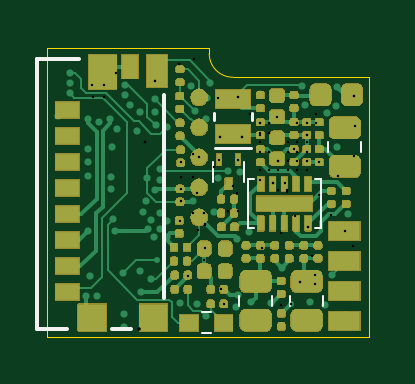
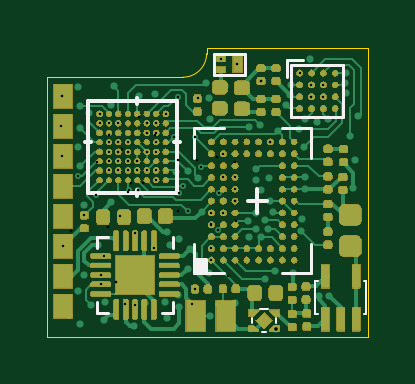
Circuit board: 20 layer files. Board 13.6 x 12.2 mm.
- bottom_copper: Miniscope-v4-Wire-Free-B_Cu.gbr (44196 bytes)
- bottom_mask: Miniscope-v4-Wire-Free-B_Mask.gbr (112367 bytes)
- paste: Miniscope-v4-Wire-Free-B_Paste.gbr (9442 bytes)
- bottom_silk: Miniscope-v4-Wire-Free-B_Silkscreen.gbr (3090 bytes)
- outline: Miniscope-v4-Wire-Free-Edge_Cuts.gbr (952 bytes)
- top_copper: Miniscope-v4-Wire-Free-F_Cu.gbr (28015 bytes)
- top_mask: Miniscope-v4-Wire-Free-F_Mask.gbr (75080 bytes)
- paste: Miniscope-v4-Wire-Free-F_Paste.gbr (6009 bytes)
- top_silk: Miniscope-v4-Wire-Free-F_Silkscreen.gbr (1789 bytes)
- inner_copper: Miniscope-v4-Wire-Free-In1_Cu.gbr (57985 bytes)
- inner_copper: Miniscope-v4-Wire-Free-In2_Cu.gbr (63996 bytes)
- inner_copper: Miniscope-v4-Wire-Free-In3_Cu.gbr (62333 bytes)
- inner_copper: Miniscope-v4-Wire-Free-In4_Cu.gbr (16930 bytes)
- drill: Miniscope-v4-Wire-Free-NPTH.drl (269 bytes)
- drill: Miniscope-v4-Wire-Free-PTH.drl (1957 bytes)
- drill: Miniscope-v4-Wire-Free-front-in1.drl (605 bytes)
- drill: Miniscope-v4-Wire-Free-in1-in2.drl (389 bytes)
- drill: Miniscope-v4-Wire-Free-in3-back.drl (340 bytes)
- drill: Miniscope-v4-Wire-Free-in3-in4.drl (708 bytes)
- drill: Miniscope-v4-Wire-Free-in4-back.drl (1500 bytes)

=== bottom_copper: Miniscope-v4-Wire-Free-B_Cu.gbr (44196 bytes, source omitted) ===
=== bottom_mask: Miniscope-v4-Wire-Free-B_Mask.gbr (112367 bytes, source omitted) ===
=== paste: Miniscope-v4-Wire-Free-B_Paste.gbr (9442 bytes, source omitted) ===
=== bottom_silk: Miniscope-v4-Wire-Free-B_Silkscreen.gbr ===
%TF.GenerationSoftware,KiCad,Pcbnew,8.0.7*%
%TF.CreationDate,2025-01-06T01:22:01-08:00*%
%TF.ProjectId,Miniscope-v4-Wire-Free,4d696e69-7363-46f7-9065-2d76342d5769,rev?*%
%TF.SameCoordinates,Original*%
%TF.FileFunction,Legend,Bot*%
%TF.FilePolarity,Positive*%
%FSLAX46Y46*%
G04 Gerber Fmt 4.6, Leading zero omitted, Abs format (unit mm)*
G04 Created by KiCad (PCBNEW 8.0.7) date 2025-01-06 01:22:01*
%MOMM*%
%LPD*%
G01*
G04 APERTURE LIST*
%ADD10C,0.152400*%
%ADD11C,0.120000*%
%ADD12C,0.150000*%
%ADD13C,0.100000*%
G04 APERTURE END LIST*
D10*
%TO.C,U6*%
X91153040Y-61998302D02*
X91401500Y-61998302D01*
X91274500Y-64141300D02*
X87489900Y-64141300D01*
X89182302Y-60382100D02*
X89182302Y-60128100D01*
X91274500Y-60255100D02*
X91274500Y-64141300D01*
X87611360Y-61998302D02*
X87362900Y-61998302D01*
X89182302Y-64014300D02*
X89182302Y-64268300D01*
X87489900Y-60255100D02*
X91274500Y-60255100D01*
X87489900Y-64141300D02*
X87489900Y-60255100D01*
D11*
%TO.C,U8*%
X86766000Y-67559600D02*
X86766000Y-66324600D01*
X85531000Y-61419600D02*
X86766000Y-61419600D01*
X83061000Y-61419600D02*
X81826000Y-61419600D01*
D12*
X84121000Y-64989600D02*
X84121000Y-63989600D01*
D11*
X83061000Y-67559600D02*
X81826000Y-67559600D01*
X85531000Y-67559600D02*
X86766000Y-67559600D01*
D12*
X83696000Y-64489600D02*
X84496000Y-64489600D01*
D11*
X81826000Y-61419600D02*
X81826000Y-62654600D01*
X86766000Y-61419600D02*
X86766000Y-62654600D01*
X81826000Y-67559600D02*
X81826000Y-66324600D01*
D12*
X86746000Y-67539600D02*
X86296000Y-67539600D01*
X86296000Y-66989600D01*
X86746000Y-66989600D01*
X86746000Y-67539600D01*
G36*
X86746000Y-67539600D02*
G01*
X86296000Y-67539600D01*
X86296000Y-66989600D01*
X86746000Y-66989600D01*
X86746000Y-67539600D01*
G37*
D11*
%TO.C,U4*%
X82659000Y-58723300D02*
X80459000Y-58723300D01*
X82159000Y-58523300D02*
X82859000Y-58523300D01*
X82659000Y-60923300D02*
X82659000Y-58723300D01*
X80459000Y-58723300D02*
X80459000Y-60923300D01*
X82859000Y-58523300D02*
X82859000Y-59223300D01*
X80459000Y-60923300D02*
X82659000Y-60923300D01*
D13*
%TO.C,U9*%
X79488400Y-69285600D02*
X79488400Y-67885600D01*
X81648400Y-67885600D02*
X81538400Y-67885600D01*
X79488400Y-67885600D02*
X79598400Y-67885600D01*
X79598400Y-69285600D02*
X79488400Y-69285600D01*
X81538400Y-69285600D02*
X81648400Y-69285600D01*
X81648400Y-69285600D02*
X81648400Y-67885600D01*
%TO.C,U7*%
X83669600Y-69050800D02*
X83969600Y-69050800D01*
X83319600Y-69650800D02*
X83319600Y-69450800D01*
X84319600Y-69450800D02*
X84319600Y-69650800D01*
X83919600Y-70050800D02*
X83719600Y-70050800D01*
D11*
%TO.C,U1*%
X87670600Y-69231100D02*
X88120600Y-69231100D01*
X90890600Y-69231100D02*
X90440600Y-69231100D01*
X90890600Y-66461100D02*
X90890600Y-66011100D01*
X87670600Y-66461100D02*
X87670600Y-66011100D01*
X87670600Y-68781100D02*
X87670600Y-69231100D01*
X90890600Y-66011100D02*
X90440600Y-66011100D01*
X90890600Y-68781100D02*
X90890600Y-69231100D01*
%TO.C,Q2*%
X84640600Y-59141000D02*
X85940600Y-59141000D01*
X84640600Y-58261000D02*
X84640600Y-59141000D01*
X85940600Y-58261000D02*
X84640600Y-58261000D01*
X85940600Y-59141000D02*
X85940600Y-58261000D01*
%TD*%
M02*

=== outline: Miniscope-v4-Wire-Free-Edge_Cuts.gbr ===
%TF.GenerationSoftware,KiCad,Pcbnew,8.0.7*%
%TF.CreationDate,2025-01-06T01:22:01-08:00*%
%TF.ProjectId,Miniscope-v4-Wire-Free,4d696e69-7363-46f7-9065-2d76342d5769,rev?*%
%TF.SameCoordinates,Original*%
%TF.FileFunction,Profile,NP*%
%FSLAX46Y46*%
G04 Gerber Fmt 4.6, Leading zero omitted, Abs format (unit mm)*
G04 Created by KiCad (PCBNEW 8.0.7) date 2025-01-06 01:22:01*
%MOMM*%
%LPD*%
G01*
G04 APERTURE LIST*
%TA.AperFunction,Profile*%
%ADD10C,0.050000*%
%TD*%
G04 APERTURE END LIST*
D10*
X93000000Y-59250000D02*
X87250000Y-59250000D01*
X93000000Y-70250000D02*
X93000000Y-59250000D01*
X86250000Y-58000000D02*
X85400000Y-58000000D01*
X86250000Y-58000000D02*
X86250000Y-58250000D01*
X93000000Y-59250000D02*
X93000000Y-59250000D01*
X79400000Y-70250000D02*
X93000000Y-70250000D01*
X79400000Y-58000000D02*
X85400000Y-58000000D01*
X87250000Y-59250000D02*
G75*
G02*
X86250000Y-58250000I0J1000000D01*
G01*
X79400000Y-58000000D02*
X79400000Y-70250000D01*
M02*

=== top_copper: Miniscope-v4-Wire-Free-F_Cu.gbr (28015 bytes, source omitted) ===
=== top_mask: Miniscope-v4-Wire-Free-F_Mask.gbr (75080 bytes, source omitted) ===
=== paste: Miniscope-v4-Wire-Free-F_Paste.gbr (6009 bytes, source omitted) ===
=== top_silk: Miniscope-v4-Wire-Free-F_Silkscreen.gbr ===
%TF.GenerationSoftware,KiCad,Pcbnew,8.0.7*%
%TF.CreationDate,2025-01-06T01:22:01-08:00*%
%TF.ProjectId,Miniscope-v4-Wire-Free,4d696e69-7363-46f7-9065-2d76342d5769,rev?*%
%TF.SameCoordinates,Original*%
%TF.FileFunction,Legend,Top*%
%TF.FilePolarity,Positive*%
%FSLAX46Y46*%
G04 Gerber Fmt 4.6, Leading zero omitted, Abs format (unit mm)*
G04 Created by KiCad (PCBNEW 8.0.7) date 2025-01-06 01:22:01*
%MOMM*%
%LPD*%
G01*
G04 APERTURE LIST*
%ADD10C,0.150000*%
%ADD11C,0.100000*%
%ADD12C,0.120000*%
G04 APERTURE END LIST*
D10*
%TO.C,J1*%
X78950000Y-58500000D02*
X78950000Y-69900000D01*
X78950000Y-58500000D02*
X80750000Y-58500000D01*
X84350000Y-60000000D02*
X84350000Y-68600000D01*
X82150000Y-69900000D02*
X82950000Y-69900000D01*
X78950000Y-69900000D02*
X80250000Y-69900000D01*
D11*
%TO.C,L2*%
X91074400Y-68917600D02*
X91074400Y-68507600D01*
X89674400Y-68917600D02*
X89674400Y-68507600D01*
D12*
%TO.C,Y2*%
X86450200Y-61064800D02*
X86450200Y-60764800D01*
X86500200Y-62264800D02*
X88000200Y-62264800D01*
X88050200Y-61064800D02*
X88050200Y-60764800D01*
D11*
%TO.C,L5*%
X91288240Y-62413360D02*
X91288240Y-62003360D01*
X92688240Y-62413360D02*
X92688240Y-62003360D01*
%TO.C,U3*%
X90984600Y-65647800D02*
X90719600Y-65647800D01*
X87884600Y-65647800D02*
X88149600Y-65647800D01*
X88149600Y-63547800D02*
X87884600Y-63547800D01*
X90719600Y-63547800D02*
X90984600Y-63547800D01*
X87884600Y-63547800D02*
X87884600Y-65647800D01*
X90984600Y-63547800D02*
X90984600Y-65647800D01*
%TO.C,Q1*%
X87727400Y-62821600D02*
X87727400Y-63681600D01*
X86417400Y-62821600D02*
X86417400Y-63681600D01*
%TO.C,L1*%
X87515400Y-68917600D02*
X87515400Y-68507600D01*
X88915400Y-68917600D02*
X88915400Y-68507600D01*
%TO.C,D2*%
X86323800Y-70098400D02*
X85933800Y-70098400D01*
X86323800Y-69198400D02*
X85933800Y-69198400D01*
%TD*%
M02*

=== inner_copper: Miniscope-v4-Wire-Free-In1_Cu.gbr (57985 bytes, source omitted) ===
=== inner_copper: Miniscope-v4-Wire-Free-In2_Cu.gbr (63996 bytes, source omitted) ===
=== inner_copper: Miniscope-v4-Wire-Free-In3_Cu.gbr (62333 bytes, source omitted) ===
=== inner_copper: Miniscope-v4-Wire-Free-In4_Cu.gbr (16930 bytes, source omitted) ===
=== drill: Miniscope-v4-Wire-Free-NPTH.drl ===
M48
; DRILL file {KiCad 8.0.7} date 2025-01-06T01:21:54-0800
; FORMAT={-:-/ absolute / metric / decimal}
; #@! TF.CreationDate,2025-01-06T01:21:54-08:00
; #@! TF.GenerationSoftware,Kicad,Pcbnew,8.0.7
; #@! TF.FileFunction,NonPlated,1,6,NPTH
FMAT,2
METRIC
%
G90
G05
M30

=== drill: Miniscope-v4-Wire-Free-PTH.drl ===
M48
; DRILL file {KiCad 8.0.7} date 2025-01-06T01:21:54-0800
; FORMAT={-:-/ absolute / metric / decimal}
; #@! TF.CreationDate,2025-01-06T01:21:54-08:00
; #@! TF.GenerationSoftware,Kicad,Pcbnew,8.0.7
; #@! TF.FileFunction,Plated,1,6,PTH
FMAT,2
METRIC
; #@! TA.AperFunction,Plated,PTH,ViaDrill
T1C0.102
; #@! TA.AperFunction,Plated,PTH,ViaDrill
T2C0.152
%
G90
G05
T1
X84.046Y-66.99
T2
X79.844Y-60.89
X79.971Y-62.77
X80.035Y-63.951
X80.187Y-61.741
X80.352Y-59.938
X80.365Y-59.074
X80.378Y-59.506
X81.051Y-68.497
X81.114Y-62.833
X81.114Y-63.447
X81.114Y-65.78
X81.127Y-62.274
X81.131Y-61.001
X81.216Y-67.685
X81.508Y-68.523
X81.572Y-61.131
X81.889Y-58.464
X82.067Y-61.017
X82.08Y-63.989
X82.09Y-63.476
X82.143Y-62.211
X82.192Y-65.254
X82.259Y-65.742
X82.346Y-61.462
X82.598Y-67.54
X82.626Y-69.276
X82.626Y-69.831
X82.676Y-59.581
X82.706Y-60.018
X82.885Y-60.43
X83.21Y-61.538
X83.311Y-60.721
X83.335Y-67.472
X83.35Y-68.358
X83.451Y-64.967
X83.556Y-64.505
X83.627Y-63.519
X83.653Y-65.682
X83.788Y-65.298
X83.792Y-67.802
X83.82Y-69.551
X83.932Y-66.034
X83.947Y-60.171
X83.947Y-60.721
X83.958Y-64.01
X83.982Y-61.274
X84.15Y-63.15
X84.161Y-63.595
X84.166Y-65.676
X84.175Y-65.002
X84.455Y-61.36
X84.466Y-66.006
X84.48Y-65.346
X85.032Y-68.81
X85.474Y-59.613
X85.546Y-64.49
X85.664Y-60.683
X85.722Y-68.836
X86.117Y-61.03
X86.126Y-69.347
X86.131Y-67.545
X86.154Y-60.123
X86.281Y-59.488
X86.447Y-64.941
X86.614Y-63.532
X86.933Y-66.503
X87.043Y-67.35
X87.058Y-63.224
X87.399Y-68.963
X87.437Y-66.084
X87.45Y-68.48
X87.55Y-63.25
X87.808Y-66.367
X87.92Y-65.805
X87.945Y-69.463
X88.022Y-68.785
X88.417Y-59.963
X88.872Y-68.81
X89.13Y-60.026
X89.308Y-69.8
X89.319Y-67.316
X90.167Y-59.641
X90.282Y-64.535
X90.291Y-60.438
X90.536Y-68.777
X90.614Y-69.513
X90.857Y-66.367
X91.145Y-68.904
X91.245Y-60.771
X91.425Y-64.645
X91.442Y-67.629
X91.59Y-62.994
X91.615Y-61.411
X91.615Y-69.707
X91.628Y-60.466
X91.676Y-59.684
X91.676Y-62.224
X91.705Y-68.32
X92.06Y-69.336
X92.123Y-65.026
M30

=== drill: Miniscope-v4-Wire-Free-front-in1.drl ===
M48
; DRILL file {KiCad 8.0.7} date 2025-01-06T01:21:54-0800
; FORMAT={-:-/ absolute / metric / decimal}
; #@! TF.CreationDate,2025-01-06T01:21:54-08:00
; #@! TF.GenerationSoftware,Kicad,Pcbnew,8.0.7
; #@! TF.FileFunction,Plated,1,2,Blind
FMAT,2
METRIC
; #@! TA.AperFunction,Plated,Buried,ViaDrill
T1C0.102
%
G90
G05
T1
X84.999Y-65.322
X85.05Y-62.859
X85.341Y-67.65
X85.829Y-62.642
X86.672Y-62.754
X86.861Y-68.843
X87.472Y-62.747
X88.419Y-61.702
X88.936Y-63.748
X89.13Y-60.916
X89.444Y-63.73
X89.698Y-68.853
X89.85Y-62.3
X90.079Y-67.913
X90.374Y-61.698
X90.435Y-65.576
X90.908Y-62.841
X91.983Y-65.775
M30

=== drill: Miniscope-v4-Wire-Free-in1-in2.drl ===
M48
; DRILL file {KiCad 8.0.7} date 2025-01-06T01:21:54-0800
; FORMAT={-:-/ absolute / metric / decimal}
; #@! TF.CreationDate,2025-01-06T01:21:54-08:00
; #@! TF.GenerationSoftware,Kicad,Pcbnew,8.0.7
; #@! TF.FileFunction,Plated,2,3,Buried
FMAT,2
METRIC
; #@! TA.AperFunction,Plated,Buried,ViaDrill
T1C0.102
%
G90
G05
T1
X88.936Y-63.748
X90.079Y-67.913
X90.374Y-61.698
X90.435Y-65.576
M30

=== drill: Miniscope-v4-Wire-Free-in3-back.drl ===
M48
; DRILL file {KiCad 8.0.7} date 2025-01-06T01:21:54-0800
; FORMAT={-:-/ absolute / metric / decimal}
; #@! TF.CreationDate,2025-01-06T01:21:54-08:00
; #@! TF.GenerationSoftware,Kicad,Pcbnew,8.0.7
; #@! TF.FileFunction,Plated,4,6,Blind
FMAT,2
METRIC
; #@! TA.AperFunction,Plated,Buried,ViaDrill
T1C0.152
%
G90
G05
T1
X83.295Y-69.891
M30

=== drill: Miniscope-v4-Wire-Free-in3-in4.drl ===
M48
; DRILL file {KiCad 8.0.7} date 2025-01-06T01:21:54-0800
; FORMAT={-:-/ absolute / metric / decimal}
; #@! TF.CreationDate,2025-01-06T01:21:54-08:00
; #@! TF.GenerationSoftware,Kicad,Pcbnew,8.0.7
; #@! TF.FileFunction,Plated,4,5,Buried
FMAT,2
METRIC
; #@! TA.AperFunction,Plated,Buried,ViaDrill
T1C0.102
%
G90
G05
T1
X81.813Y-60.077
X83.551Y-61.995
X83.947Y-59.417
X84.96Y-58.701
X85.049Y-64.494
X85.788Y-65.732
X86.052Y-65.471
X86.726Y-61.766
X87.056Y-64.916
X87.463Y-64.921
X87.475Y-60.073
X87.641Y-61.792
X88.382Y-61.198
X88.782Y-61.198
X88.782Y-61.598
X88.782Y-62.398
X89.154Y-64.043
X89.182Y-62.798
X89.557Y-64.106
X89.582Y-62.398
X89.582Y-62.798
X89.982Y-62.398
X90.384Y-62.798
X92.365Y-60.039
M30

=== drill: Miniscope-v4-Wire-Free-in4-back.drl ===
M48
; DRILL file {KiCad 8.0.7} date 2025-01-06T01:21:54-0800
; FORMAT={-:-/ absolute / metric / decimal}
; #@! TF.CreationDate,2025-01-06T01:21:54-08:00
; #@! TF.GenerationSoftware,Kicad,Pcbnew,8.0.7
; #@! TF.FileFunction,Plated,5,6,Blind
FMAT,2
METRIC
; #@! TA.AperFunction,Plated,Buried,ViaDrill
T1C0.102
%
G90
G05
T1
X81.305Y-59.569
X81.318Y-60.077
X81.813Y-59.582
X81.813Y-60.077
X82.309Y-59.073
X83.551Y-61.995
X83.947Y-59.417
X84.96Y-58.701
X85.046Y-63.989
X85.046Y-63.49
X85.049Y-64.494
X85.547Y-62.49
X85.547Y-63.494
X85.547Y-64.992
X85.621Y-58.472
X85.725Y-64.141
X85.788Y-65.732
X86.046Y-64.99
X86.046Y-66.99
X86.052Y-65.491
X86.055Y-66.491
X86.471Y-63.041
X86.63Y-60.112
X86.726Y-61.766
X86.738Y-68.213
X87.056Y-64.916
X87.25Y-63.836
X87.423Y-64.154
X87.475Y-60.073
X87.641Y-61.792
X87.982Y-60.798
X88.382Y-61.198
X88.382Y-61.598
X88.382Y-61.998
X88.382Y-62.398
X88.382Y-63.198
X88.382Y-63.598
X88.491Y-66.473
X88.782Y-61.198
X88.782Y-61.598
X88.782Y-62.398
X88.782Y-63.198
X89.154Y-64.043
X89.182Y-62.798
X89.182Y-63.198
X89.281Y-65.864
X89.281Y-68.904
X89.548Y-64.014
X89.582Y-61.998
X89.582Y-62.398
X89.582Y-62.798
X89.582Y-63.198
X89.901Y-65.145
X89.982Y-61.198
X89.982Y-61.998
X89.982Y-62.398
X89.982Y-62.798
X89.982Y-63.198
X90.381Y-61.198
X90.382Y-61.998
X90.382Y-62.398
X90.382Y-63.198
X90.601Y-66.808
X90.731Y-67.621
X90.731Y-68.021
X90.782Y-60.798
X90.782Y-61.198
X90.917Y-64.256
X91.425Y-65.093
X91.692Y-63.425
X92.33Y-66.405
X92.365Y-60.039
X92.381Y-62.595
X92.403Y-61.317
M30

